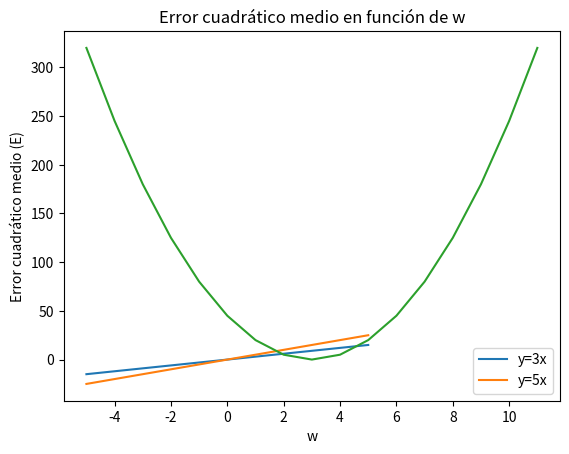

Recreate this plot in Python.
import numpy as np
import matplotlib.pyplot as plt

x=np.arange(-5, 6)
y=3*x
w=5
y1=w*x
e=(np.sum(np.power(y1-y,2)))
E=e/(2* x.shape[0])

print(f"Error cuadrático medio: {E}")

plt.plot(x, y, label='y=3x')
plt.plot(x, y1, label='y=5x')
plt.title('Regresión Lineal')
plt.xlabel('x')
plt.ylabel('y')
plt.legend()
plt.grid()
plt.show()


w_values = np.arange(-5,12)
E_values = []
for w in w_values:
    y1 = w * x
    e = np.sum(np.power(y1 - y, 2))
    E = e / (2 * x.shape[0])
    E_values.append(E)

# Graficar E en función de w
plt.plot(w_values, E_values)
plt.title('Error cuadrático medio en función de w')
plt.xlabel('w')
plt.ylabel('Error cuadrático medio (E)')
plt.grid()
plt.show()